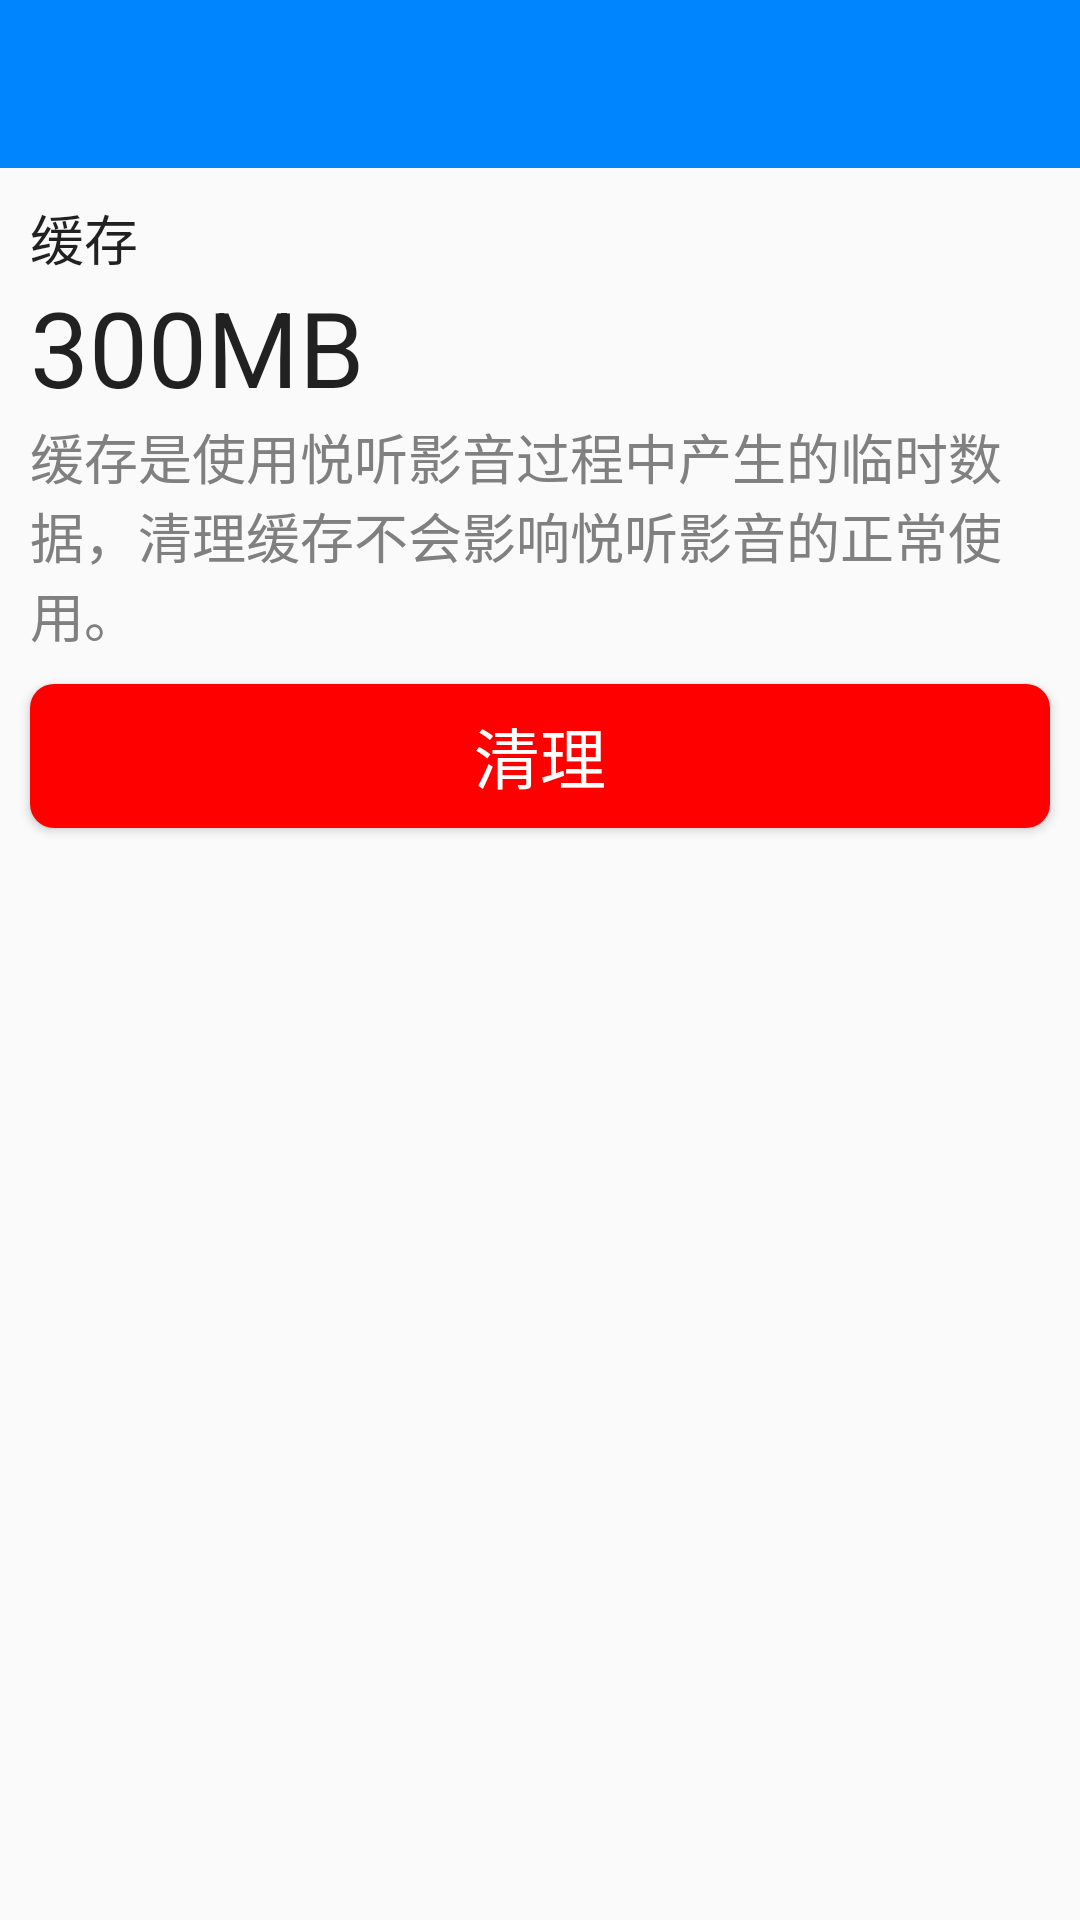

Android layout source for this screen:
<!-- AndroidManifest.xml: application theme AppTheme -->
<!-- res/layout/activity_clear_cache.xml -->
<?xml version="1.0" encoding="utf-8"?>
<LinearLayout xmlns:android="http://schemas.android.com/apk/res/android"
    android:layout_width="match_parent"
    android:layout_height="match_parent"
    android:orientation="vertical">

    <include layout="@layout/toolbar" />

    <TextView
        android:layout_width="wrap_content"
        android:layout_height="wrap_content"
        android:layout_marginStart="10dp"
        android:layout_marginTop="10dp"
        android:text="缓存"
        android:textColor="?android:attr/textColorPrimary"
        android:textSize="18sp" />

    <TextView
        android:id="@+id/cacheSize"
        android:layout_width="wrap_content"
        android:layout_height="wrap_content"
        android:layout_marginStart="10dp"
        android:text="300MB"
        android:textColor="?android:attr/textColorPrimary"
        android:textSize="35sp" />

    <TextView
        android:layout_width="wrap_content"
        android:layout_height="wrap_content"
        android:layout_marginStart="10dp"
        android:text="@string/cache_explain"
        android:textColor="@color/darkGray"
        android:textSize="18sp" />

    <Button
        android:id="@+id/clearCache"
        android:layout_width="match_parent"
        android:layout_height="wrap_content"
        android:layout_margin="10dp"
        android:background="@drawable/btn_danger"
        android:text="清理"
        android:textColor="@color/white"
        android:textSize="22sp" />

</LinearLayout>
<!-- res/layout/toolbar.xml (included above) -->
<?xml version="1.0" encoding="utf-8"?>
<androidx.appcompat.widget.Toolbar xmlns:android="http://schemas.android.com/apk/res/android"
    xmlns:app="http://schemas.android.com/apk/res-auto"
    android:id="@+id/toolbar"
    android:layout_width="match_parent"
    android:layout_height="?attr/actionBarSize"
    android:background="@color/colorPrimary"
    app:titleTextColor="?android:attr/textColorPrimary">

    <TextView
        android:id="@+id/toolbar_title"
        style="@style/TextAppearance.AppCompat.Widget.ActionBar.Title"
        android:layout_width="wrap_content"
        android:layout_height="wrap_content"
        android:layout_gravity="center"
        android:ellipsize="end"
        android:singleLine="true"
        android:textColor="@color/white" />

</androidx.appcompat.widget.Toolbar>
<!-- resources referenced by this layout -->
<resources>
  <color name="colorPrimary">#0085FF</color>
  <color name="darkGray">#808080</color>
  <color name="white">#FFFFFFFF</color>
  <!-- drawable btn_danger (drawable) -->
  <?xml version="1.0" encoding="utf-8"?>
  <selector xmlns:android="http://schemas.android.com/apk/res/android">
      <item android:drawable="@drawable/btn_danger_normal" android:state_pressed="false" />
      <item android:drawable="@drawable/btn_danger_pressed" android:state_pressed="true" />
  </selector>
  <string name="cache_explain">
          缓存是使用悦听影音过程中产生的临时数据，清理缓存不会影响悦听影音的正常使用。
      </string>
  <style name="AppTheme" parent="Theme.AppCompat.Light.NoActionBar">
          
          <item name="colorPrimary">@color/colorPrimary</item>
          <item name="colorPrimaryDark">@color/colorPrimary</item>
          <item name="colorPrimaryVariant">@color/colorPrimary</item>
          <item name="colorOnPrimary">?android:attr/textColorPrimary</item>
          
          <item name="colorSecondary">@color/teal_200</item>
          <item name="colorSecondaryVariant">@color/teal_700</item>
          <item name="colorOnSecondary">?android:attr/textColorPrimary</item>
          
          <item name="android:statusBarColor">@color/colorPrimary</item>
          
          <item name="colorControlNormal">@color/white</item>
      </style>
  <!-- drawable btn_danger_normal (drawable) -->
  <?xml version="1.0" encoding="utf-8"?>
  <shape xmlns:android="http://schemas.android.com/apk/res/android"
      android:shape="rectangle">
      <corners android:radius="8dp" />
      <solid android:color="@color/qq_red" />
  </shape>
  <!-- drawable btn_danger_pressed (drawable) -->
  <?xml version="1.0" encoding="utf-8"?>
  <shape xmlns:android="http://schemas.android.com/apk/res/android"
      android:shape="rectangle">
      <corners android:radius="8dp" />
      <solid android:color="@color/qq_red_dark" />
  </shape>
  <color name="teal_200">#FF03DAC5</color>
  <color name="teal_700">#FF018786</color>
  <color name="qq_red">#FF0000</color>
  <color name="qq_red_dark">#AA0000</color>
</resources>
